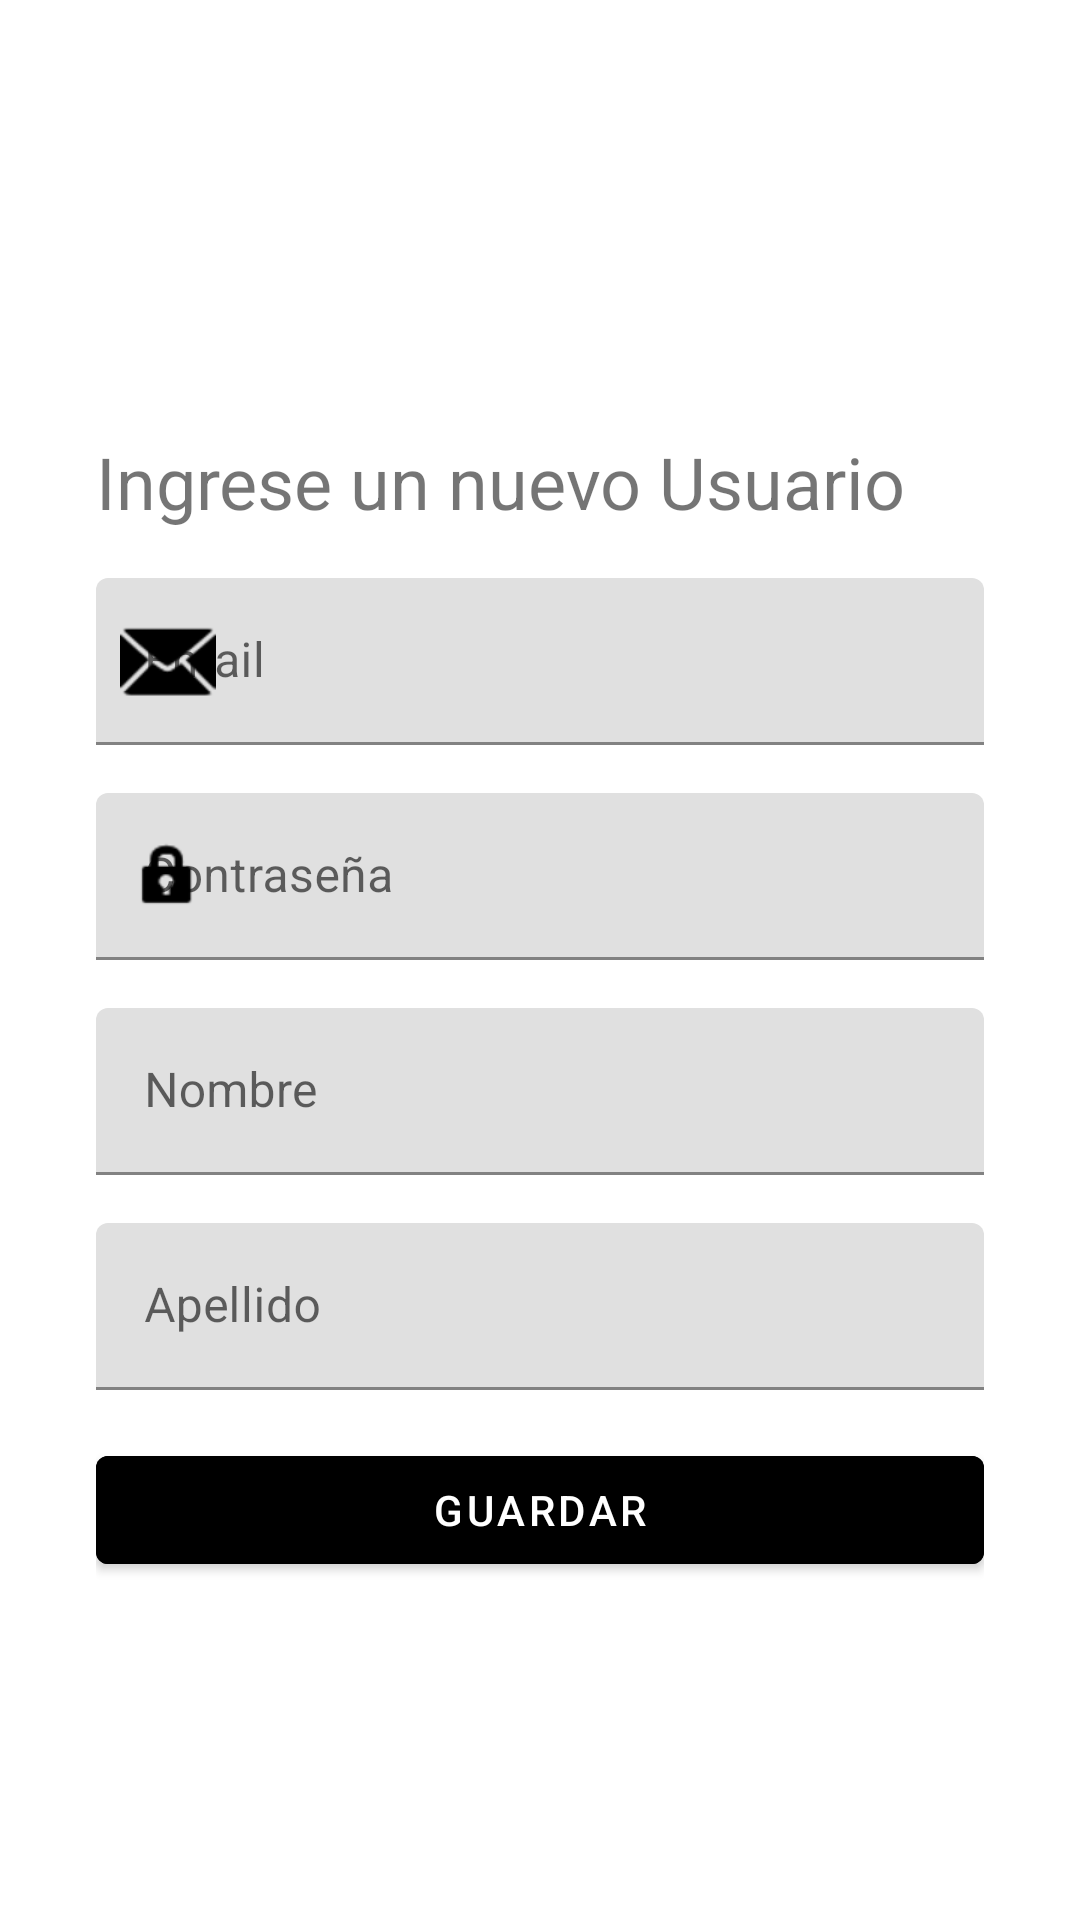

The Android layout XML behind this screen, and the referenced resources:
<!-- AndroidManifest.xml: application theme Theme.UsolibreriaROOM -->
<!-- res/layout/fragment_agregar_usuario.xml -->
<?xml version="1.0" encoding="utf-8"?>
<LinearLayout xmlns:android="http://schemas.android.com/apk/res/android"
    xmlns:tools="http://schemas.android.com/tools"
    android:layout_width="match_parent"
    android:layout_height="match_parent"
    xmlns:app="http://schemas.android.com/apk/res-auto"
    android:gravity="center"
    android:orientation="vertical"
    android:paddingHorizontal="@dimen/margin_high"
    tools:context=".fragment.AgregarUsuarioFragment">

    <TextView
        android:layout_width="match_parent"
        android:layout_height="wrap_content"
        android:layout_marginTop="@dimen/margin_high"
        android:text="@string/txtIngrese_User"
        android:textSize="24sp" />



    <com.google.android.material.textfield.TextInputLayout
        android:id="@+id/item_email_label"
        android:layout_width="match_parent"
        android:layout_height="wrap_content"
        android:layout_marginTop="@dimen/margin_standard"
        android:layout_marginBottom="@dimen/margin_standard"
        android:hint="@string/txt_email"
        app:startIconDrawable="@android:drawable/ic_dialog_email"
        app:startIconTint="@color/black">

        <com.google.android.material.textfield.TextInputEditText
            android:id="@+id/item_email"
            android:layout_width="match_parent"
            android:layout_height="wrap_content" />

    </com.google.android.material.textfield.TextInputLayout>

    <com.google.android.material.textfield.TextInputLayout
        android:id="@+id/item_password_label"
        android:layout_width="match_parent"
        android:layout_height="wrap_content"
        android:hint="@string/txt_password"
        app:startIconDrawable="@android:drawable/ic_lock_idle_lock"
        app:startIconTint="@color/black">

        <com.google.android.material.textfield.TextInputEditText
            android:id="@+id/item_password"
            android:layout_width="match_parent"
            android:layout_height="wrap_content"
            android:layout_marginBottom="@dimen/margin_standard"
            android:inputType="textPassword"
            android:textColorHint="#616161"
            tools:ignore="TextContrastCheck" />

    </com.google.android.material.textfield.TextInputLayout>

    <com.google.android.material.textfield.TextInputLayout
        android:id="@+id/item_nombre_label"
        android:layout_width="match_parent"
        android:layout_height="wrap_content"
        android:layout_marginBottom="@dimen/margin_standard"
        android:hint="@string/txt_name">

        <com.google.android.material.textfield.TextInputEditText
            android:id="@+id/item_nombre"
            android:layout_width="match_parent"
            android:layout_height="wrap_content"
            android:inputType="textPassword" />

    </com.google.android.material.textfield.TextInputLayout>

    <com.google.android.material.textfield.TextInputLayout
        android:id="@+id/item_apellido_label"
        android:layout_width="match_parent"
        android:layout_height="wrap_content"
        android:layout_marginBottom="@dimen/margin_standard"
        android:hint="@string/txy_apellido">

        <com.google.android.material.textfield.TextInputEditText
            android:id="@+id/item_apellido"
            android:layout_width="match_parent"
            android:layout_height="wrap_content"
            android:inputType="textPassword" />

    </com.google.android.material.textfield.TextInputLayout>

    <com.google.android.material.button.MaterialButton
        android:id="@+id/btn_Guardar"
        android:layout_width="match_parent"
        android:layout_height="wrap_content"
        android:backgroundTint="@color/black"
        android:text="@string/txt_guardar"
        android:textAllCaps="true" />


</LinearLayout>
<!-- resources referenced by this layout -->
<resources>
  <dimen name="margin_high">32dp</dimen>
  <dimen name="margin_standard">16dp</dimen>
  <string name="txtIngrese_User">Ingrese un nuevo Usuario</string>
  <string name="txt_email">Email</string>
  <string name="txt_guardar">Guardar</string>
  <string name="txt_name">Nombre</string>
  <string name="txt_password">Contraseña</string>
  <string name="txy_apellido">Apellido</string>
  <style name="Theme.UsolibreriaROOM" parent="Theme.MaterialComponents.DayNight.DarkActionBar">
          
          <item name="colorPrimary">@color/purple_500</item>
          <item name="colorPrimaryVariant">@color/purple_700</item>
          <item name="colorOnPrimary">@color/white</item>
          
          <item name="colorSecondary">@color/teal_200</item>
          <item name="colorSecondaryVariant">@color/teal_700</item>
          <item name="colorOnSecondary">@color/black</item>
          
          <item name="android:statusBarColor" tools:targetApi="l">?attr/colorPrimaryVariant</item>
          
      </style>
  <!-- not gathered from this repository: default colours our renderer supplied (Android Studio template values) -->
  <color name="purple_500">#FF6200EE</color>
  <color name="purple_700">#FF3700B3</color>
  <color name="teal_200">#FF03DAC5</color>
  <color name="teal_700">#FF018786</color>
  <color name="black">#FF000000</color>
  <color name="white">#FFFFFFFF</color>
</resources>
